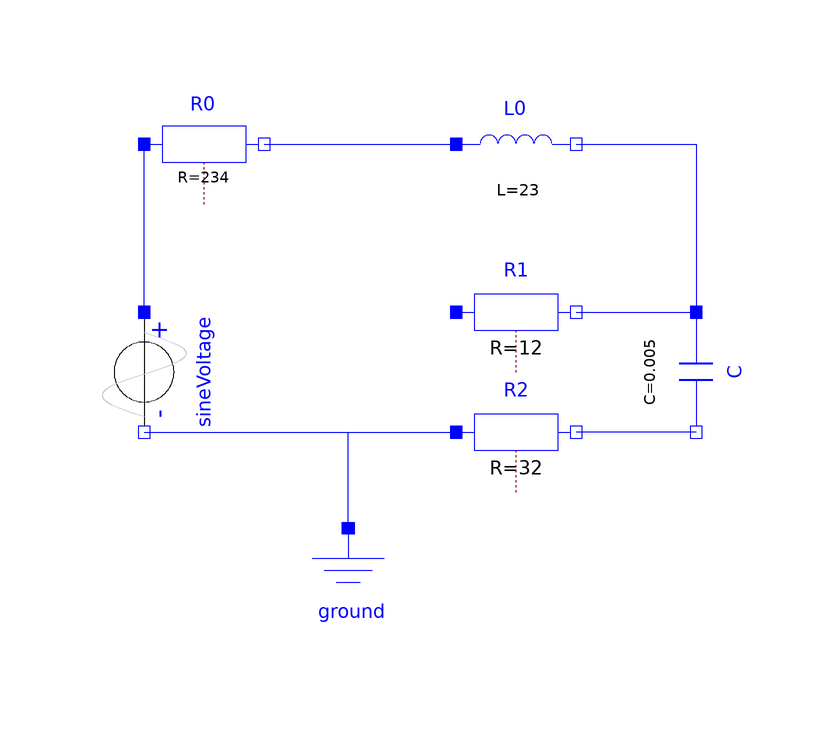

The Modelica model whose source follows is shown above as a component diagram (icons at their Placement, wires along their Line points).

model func2
    Modelica.Electrical.Analog.Basic.Inductor L0(L = 23) annotation(
      Placement(transformation(extent = {{12, 38}, {32, 58}})));
    Modelica.Electrical.Analog.Basic.Resistor R1(R = 12) annotation(
      Placement(transformation(extent = {{12, 10}, {32, 30}})));
    Modelica.Electrical.Analog.Basic.Capacitor C(C = 0.005) annotation(
      Placement(transformation(extent = {{-10, -10}, {10, 10}}, rotation = -90, origin = {52, 10})));
    Modelica.Electrical.Analog.Basic.Resistor R2(R = 32) annotation(
      Placement(transformation(extent = {{12, -10}, {32, 10}})));
    Modelica.Electrical.Analog.Sources.SineVoltage sineVoltage(freqHz = 50, V = 34) annotation(
      Placement(transformation(extent = {{-10, -10}, {10, 10}}, rotation = -90, origin = {-40, 10})));
    Modelica.Electrical.Analog.Basic.Ground ground annotation(
      Placement(transformation(extent = {{-16, -36}, {4, -16}})));
    my_resist R0(R = 234) annotation(
      Placement(transformation(extent = {{-40, 38}, {-20, 58}})));
  equation
    connect(L0.n, C.p) annotation(
      Line(points = {{32, 48}, {52, 48}, {52, 20}}, color = {0, 0, 255}, smooth = Smooth.None));
    connect(R1.n, C.p) annotation(
      Line(points = {{32, 20}, {52, 20}}, color = {0, 0, 255}, smooth = Smooth.None));
    connect(C.n, R2.n) annotation(
      Line(points = {{52, 0}, {32, 0}}, color = {0, 0, 255}, smooth = Smooth.None));
    connect(sineVoltage.n, R2.p) annotation(
      Line(points = {{-40, 0}, {12, 0}}, color = {0, 0, 255}, smooth = Smooth.None));
    connect(ground.p, R2.p) annotation(
      Line(points = {{-6, -16}, {-6, 0}, {12, 0}}, color = {0, 0, 255}, smooth = Smooth.None));
    connect(sineVoltage.p, R0.p) annotation(
      Line(points = {{-40, 20}, {-40, 48}}, color = {0, 0, 255}, smooth = Smooth.None));
    connect(R0.n, L0.p) annotation(
      Line(points = {{-20, 48}, {12, 48}}, color = {0, 0, 255}, smooth = Smooth.None));
    annotation(
      Diagram(graphics));
  end func2;